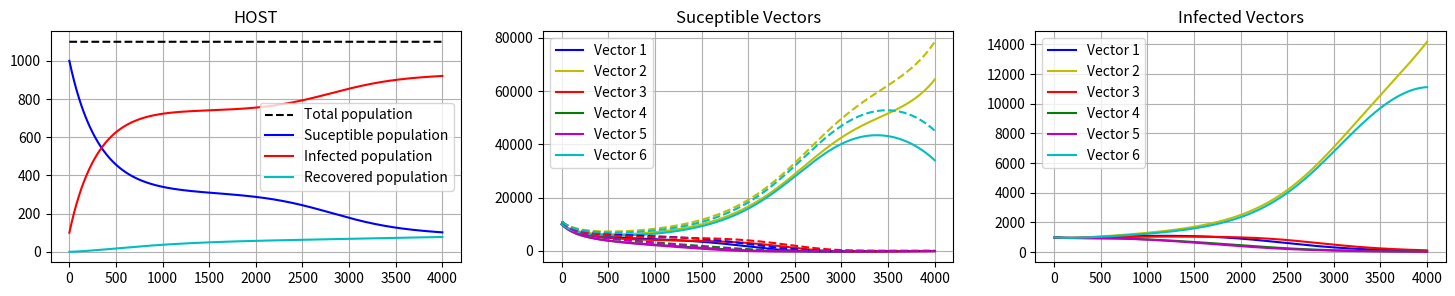

The script that saved this image:
#Import libraries
from scipy.integrate import odeint
import numpy as np
import matplotlib.pyplot as plt
import pandas as pd
import sympy as sym
import csv

#Set the seed
np.random.seed(0)

#Define the model function
def model(variables_population, t, num_species):

    #The first 3 variables are the host population (humans, S-I-R)
    HS = variables_population[0]
    HI = variables_population[1]
    HR = variables_population[2]

    #The next 6 variables are the vector population of different species (mosquitoes, S-I)
    VS = [variables_population[i] for i in range(3, 3+num_species)]
    VI = [variables_population[i] for i in range(3+num_species, 3+num_species+num_species)]

    #The lists to store the derivatives of the vector population
    derivadasVS = list()
    derivadasVI = list()

    infection_H = 0

    #Iteration over the total number of species
    for i in range(num_species):
        #The interaction term for each species
        interaction_V = 0
        for j in range(num_species):
            #The if removes the competition of the species with itself
            #If you want to include the intraespecific competition, remove the if
            if i != j:
                interaction_V += gamma[i][j] * (VS[i] + VI[i])  * (VS[j] + VI[j])
            
        #The derivatives of the vector population
        dtVS = r[i] * (VS[i] + VI[i]) - beta[i] * rho[i] * VS[i] * HI - mu_S[i]* VS[i] - interaction_V
        dtVI = beta[i] * rho[i] * VS[i] * HI - mu_I[i] * VI[i]

        derivadasVS.append(dtVS)
        derivadasVI.append(dtVI)

        #Calculate the infection term for the host population     
        infection_H += beta[i] * rho[i] * VI[i]

    #The derivatives of the host population
    dtHS = r_H * (HS + HI + HR) + tau * HR - infection_H * HS - g_S * HS
    dtHI = infection_H * HS - g_I * HI - lambda_ * HI
    dtHR = lambda_ * HI - tau * HR - g_R * HR

    #Store the derivatives in a list
    derivadas = list()
    derivadas.append(dtHS)
    derivadas.append(dtHI)
    derivadas.append(dtHR)

    
    for i in range(len(VS)):
        derivadas.append(derivadasVS[i])

    for i in range(len(VI)):
        derivadas.append(derivadasVI[i])

    return derivadas

name = 'Results_V1'

variables_population = (1000,100,0,                               # Variables iniciales de HOST (S,I,R)
                        10000,10000,10000,10000,10000,10000,      # Variables iniciales de Vectores Suceptible (V1,V2,...,V5,V6)
                        1000,1000,1000,1000,1000,1000)            # Variables inicialed de Vectores Infectados (V1,V2,...,V5,V6)

num_species = 6                                                     # Numero de especies en el modelo
r = [3/1000,3/1000,3/1000,3/1000,3/1000,3/1000]       # Variables de crecimiento de Vectores (V1,V2,...,V5,V6)
beta = [0.1/5000,0.1/5000,0.1/5000,0.1/5000,0.1/5000,0.1/5000]          # Variables de biting rate de Vectores (V1,V2,...,V5,V6)
rho = [0.02,0.02,0.02,0.02,0.02,0.02]                                   # Variables de probabilidad de infectar de los Vectores (V1,V2,...,V5,V6)
mu_S = [0.4/1000,0.4/1000,0.4/1000,0.4/1000,0.4/1000,0.4/1000]                      # Variables de muerte de Vectores Suceptibles (V1,V2,...,V5,V6)
mu_I = [1.1/1000,1.1/1000,1.1/1000,1.1/1000,1.1/1000,1.1/1000]                      # Variables de muerte de Vectores Infectados (V1,V2,...,V5,V6)

np.random.seed(0)
#gamma =np.zeros((6,6))                                          # Matriz de interaccion NULA
gamma = np.zeros((num_species, num_species))

for i in range(num_species):
    for j in range(i+1, num_species):
        random = np.random.randint(1,9)
        gamma[i][j] =  random
gamma = gamma + gamma.T
gamma = gamma/50000000

r_H = 1/1000      # Tasa de crecimiento de Host
g_S = 1/1000  # Tasa de muerte de Host Suceptible
g_I = 1/1000      # Tasa de muerte de Host Infectado
g_R = 1/1000    # Tasa de muerte de Host Recuperado
tau = 1/10000    # Tasa de suceptibilisacion ¿?
lambda_ = 1/10000 # Tasa de recuperacion de Host Infectado


time = 4000
vecTime = np.linspace(0, time,time)      # Vector de Tiempo

solve = odeint(model,variables_population, vecTime, args=(num_species,))

fig, ax = plt.subplots(1,3, figsize = (18,3))

ax[0].plot(vecTime, solve[:,0] + solve[:,1] +solve[:,2], 'k--', label = 'Total population')
ax[0].plot(vecTime, solve[:,0], color = 'b', label = 'Suceptible population')
ax[0].plot(vecTime, solve[:,1], color = 'r',label = 'Infected population')
ax[0].plot(vecTime, solve[:,2], color = 'c', label = 'Recovered population')

ax[1].plot(vecTime, solve[:,3], 'b', label = 'Vector 1')
ax[1].plot(vecTime, solve[:,4], 'y', label = 'Vector 2')
ax[1].plot(vecTime, solve[:,5], 'r', label = 'Vector 3')
ax[1].plot(vecTime, solve[:,6], 'g', label = 'Vector 4')
ax[1].plot(vecTime, solve[:,7], 'm', label = 'Vector 5')
ax[1].plot(vecTime, solve[:,8], 'c', label = 'Vector 6')

ax[2].plot(vecTime, solve[:,9], 'b', label = 'Vector 1')
ax[2].plot(vecTime, solve[:,10], 'y', label = 'Vector 2')
ax[2].plot(vecTime, solve[:,11], 'r', label = 'Vector 3')
ax[2].plot(vecTime, solve[:,12], 'g', label = 'Vector 4')
ax[2].plot(vecTime, solve[:,13], 'm', label = 'Vector 5')
ax[2].plot(vecTime, solve[:,14], 'c', label = 'Vector 6')

ax[1].plot(vecTime, solve[:,9] + solve[:,3], 'b--')
ax[1].plot(vecTime, solve[:,10] + solve[:,4], 'y--')
ax[1].plot(vecTime, solve[:,11] + solve[:,5], 'r--')
ax[1].plot(vecTime, solve[:,12] + solve[:,6], 'g--')
ax[1].plot(vecTime, solve[:,13] + solve[:,7], 'm--')
ax[1].plot(vecTime, solve[:,14] + solve[:,8], 'c--')

ax[0].grid(1)
ax[1].grid(1)
ax[2].grid(1)
#ax[3].grid(1)

ax[0].legend(loc = 'best')
ax[1].legend(loc = 'best')
ax[2].legend(loc = 'best')
#ax[3].legend(loc = 'best')

ax[0].set_title('HOST')
ax[1].set_title('Suceptible Vectors')
ax[2].set_title('Infected Vectors')


plt.savefig('{}.jpg'.format(name))
plt.show()
print(gamma)

solve_data = pd.DataFrame(solve, columns = ['SUCEPTIBLE HOST','INFECTED HOST','RECOVERED HOST',
                                            'SUCEPTIBLE VECTOR 1','SUCEPTIBLE VECTOR 2',
                                            'SUCEPTIBLE VECTOR 3','SUCEPTIBLE VECTOR 4',
                                            'SUCEPTIBLE VECTOR 5','SUCEPTIBLE VECTOR 6',
                                            'INFECTED VECTOR 1','INFECTED VECTOR 2',
                                            'INFECTED VECTOR 3','INFECTED VECTOR 4',
                                            'INFECTED VECTOR 5','INFECTED VECTOR 6'])

Variables_total_dict = {'num_species':num_species,
                        'H': variables_population[0:3],
                        'VS': variables_population[3:],
                        'VI': variables_population[3+num_species:3+num_species*2],
                        'r': r ,
                        'beta': beta,
                        'rho': rho,
                        'mu_S': mu_S,
                        'mu_I': mu_I,
                        'gamma': gamma,
                        'r_H': r_H,
                        'g_S': g_I,
                        'g_I': g_I,
                        'g_R': g_R,
                        'tau': tau,
                        'lambda': lambda_,
                        'time': time
                        }

solve_data.to_csv('{}.csv'.format(name))

with open('Variables_{}.csv'.format(name), 'w', newline='') as archivo_csv:
    escritor_csv = csv.DictWriter(archivo_csv, fieldnames=Variables_total_dict.keys())
    # Escribir el encabezado
    escritor_csv.writeheader()
    # Escribir los datos del diccionario
    escritor_csv.writerow(Variables_total_dict)

#Puntos de equilibrio
'''HS,HI,HR = sym.symbols('H^S H^I H^R')

VS_1,VS_2,VS_3,VS_4,VS_5,VS_6 = sym.symbols('V^S_1 V^S_2 V^S_3 V^S_4 V^S_5 V^S_6')
VI_1,VI_2,VI_3,VI_4,VI_5,VI_6 = sym.symbols('V^I_1 V^I_2 V^I_3 V^I_4 V^I_5 V^I_6')

interaction_V = sym.symbols('MI_V')
infection_H = sym.symbols('I_H')

dtVS1 = r[0] * (VS_1 + VI_1) - beta[0] * rho[0] * VS_1 * HI - mu_S[0]* VS_1 + alpha * (VS_1 + VI_1)  * HI - interaction_V
dtVI1 = beta[0] * rho[0] * VS_1 * HI - mu_I[0] * VI_1

dtVS2 = r[1] * (VS_2 + VI_2) - beta[1] * rho[1] * VS_2 * HI - mu_S[1]* VS_2 + alpha * (VS_2 + VI_2)  * HI - interaction_V
dtVI2 = beta[1] * rho[1] * VS_2 * HI - mu_I[1] * VI_2

dtVS3 = r[2] * (VS_3 + VI_3) - beta[2] * rho[2] * VS_3 * HI - mu_S[2]* VS_3 + alpha * (VS_3 + VI_3)  * HI - interaction_V
dtVI3 = beta[2] * rho[2] * VS_3 * HI - mu_I[2] * VI_3

dtVS4 = r[3] * (VS_4 + VI_4) - beta[3] * rho[3] * VS_4 * HI - mu_S[3]* VS_4 + alpha * (VS_4 + VI_4)  * HI - interaction_V
dtVI4 = beta[3] * rho[3] * VS_4 * HI - mu_I[3] * VI_4

dtVS5 = r[4] * (VS_5 + VI_5) - beta[4] * rho[4] * VS_5 * HI - mu_S[4]* VS_5 + alpha * (VS_5 + VI_5)  * HI - interaction_V
dtVI5 = beta[4] * rho[4] * VS_5 * HI - mu_I[4] * VI_5

dtVS6 = r[5] * (VS_6 + VI_6) - beta[5] * rho[5] * VS_6 * HI - mu_S[5]* VS_6 + alpha * (VS_6 + VI_6)  * HI - interaction_V
dtVI6 = beta[5] * rho[5] * VS_6 * HI - mu_I[5] * VI_6

dtHS = r_H * (HS + HI) + tau * HI - infection_H * HS - g_S * HS
dtHI = infection_H * HS - g_I * HI
dtHR = landa * HI - tau * HR - g_R * HR

SOLVER = sym.solve([dtHS,dtHI,dtHR,dtVS1,dtVS2,dtVS3,dtVS4,dtVS5,dtVS6,dtVI1,dtVI2,dtVI3,dtVI4,dtVI5,dtVI6],[HS,HI,HR,VS_1,VS_2,VS_3,VS_4,VS_5,VS_6,VI_1,VI_2,VI_3,VI_4,VI_5,VI_6])

SOLVER

sym.print_latex(SOLVER)



"""$\left[ \left( 0.0, \  0.0, \  0.0, \  - 625.0 T, \  - 1428.57142857143 T, \  - 555.555555555556 T, \  - 588.235294117647 T, \  - 1666.66666666667 T, \  - 666.666666666667 T, \  0.0, \  0.0, \  0.0, \  0.0, \  0.0, \  0.0\right)\right]$"""'''
